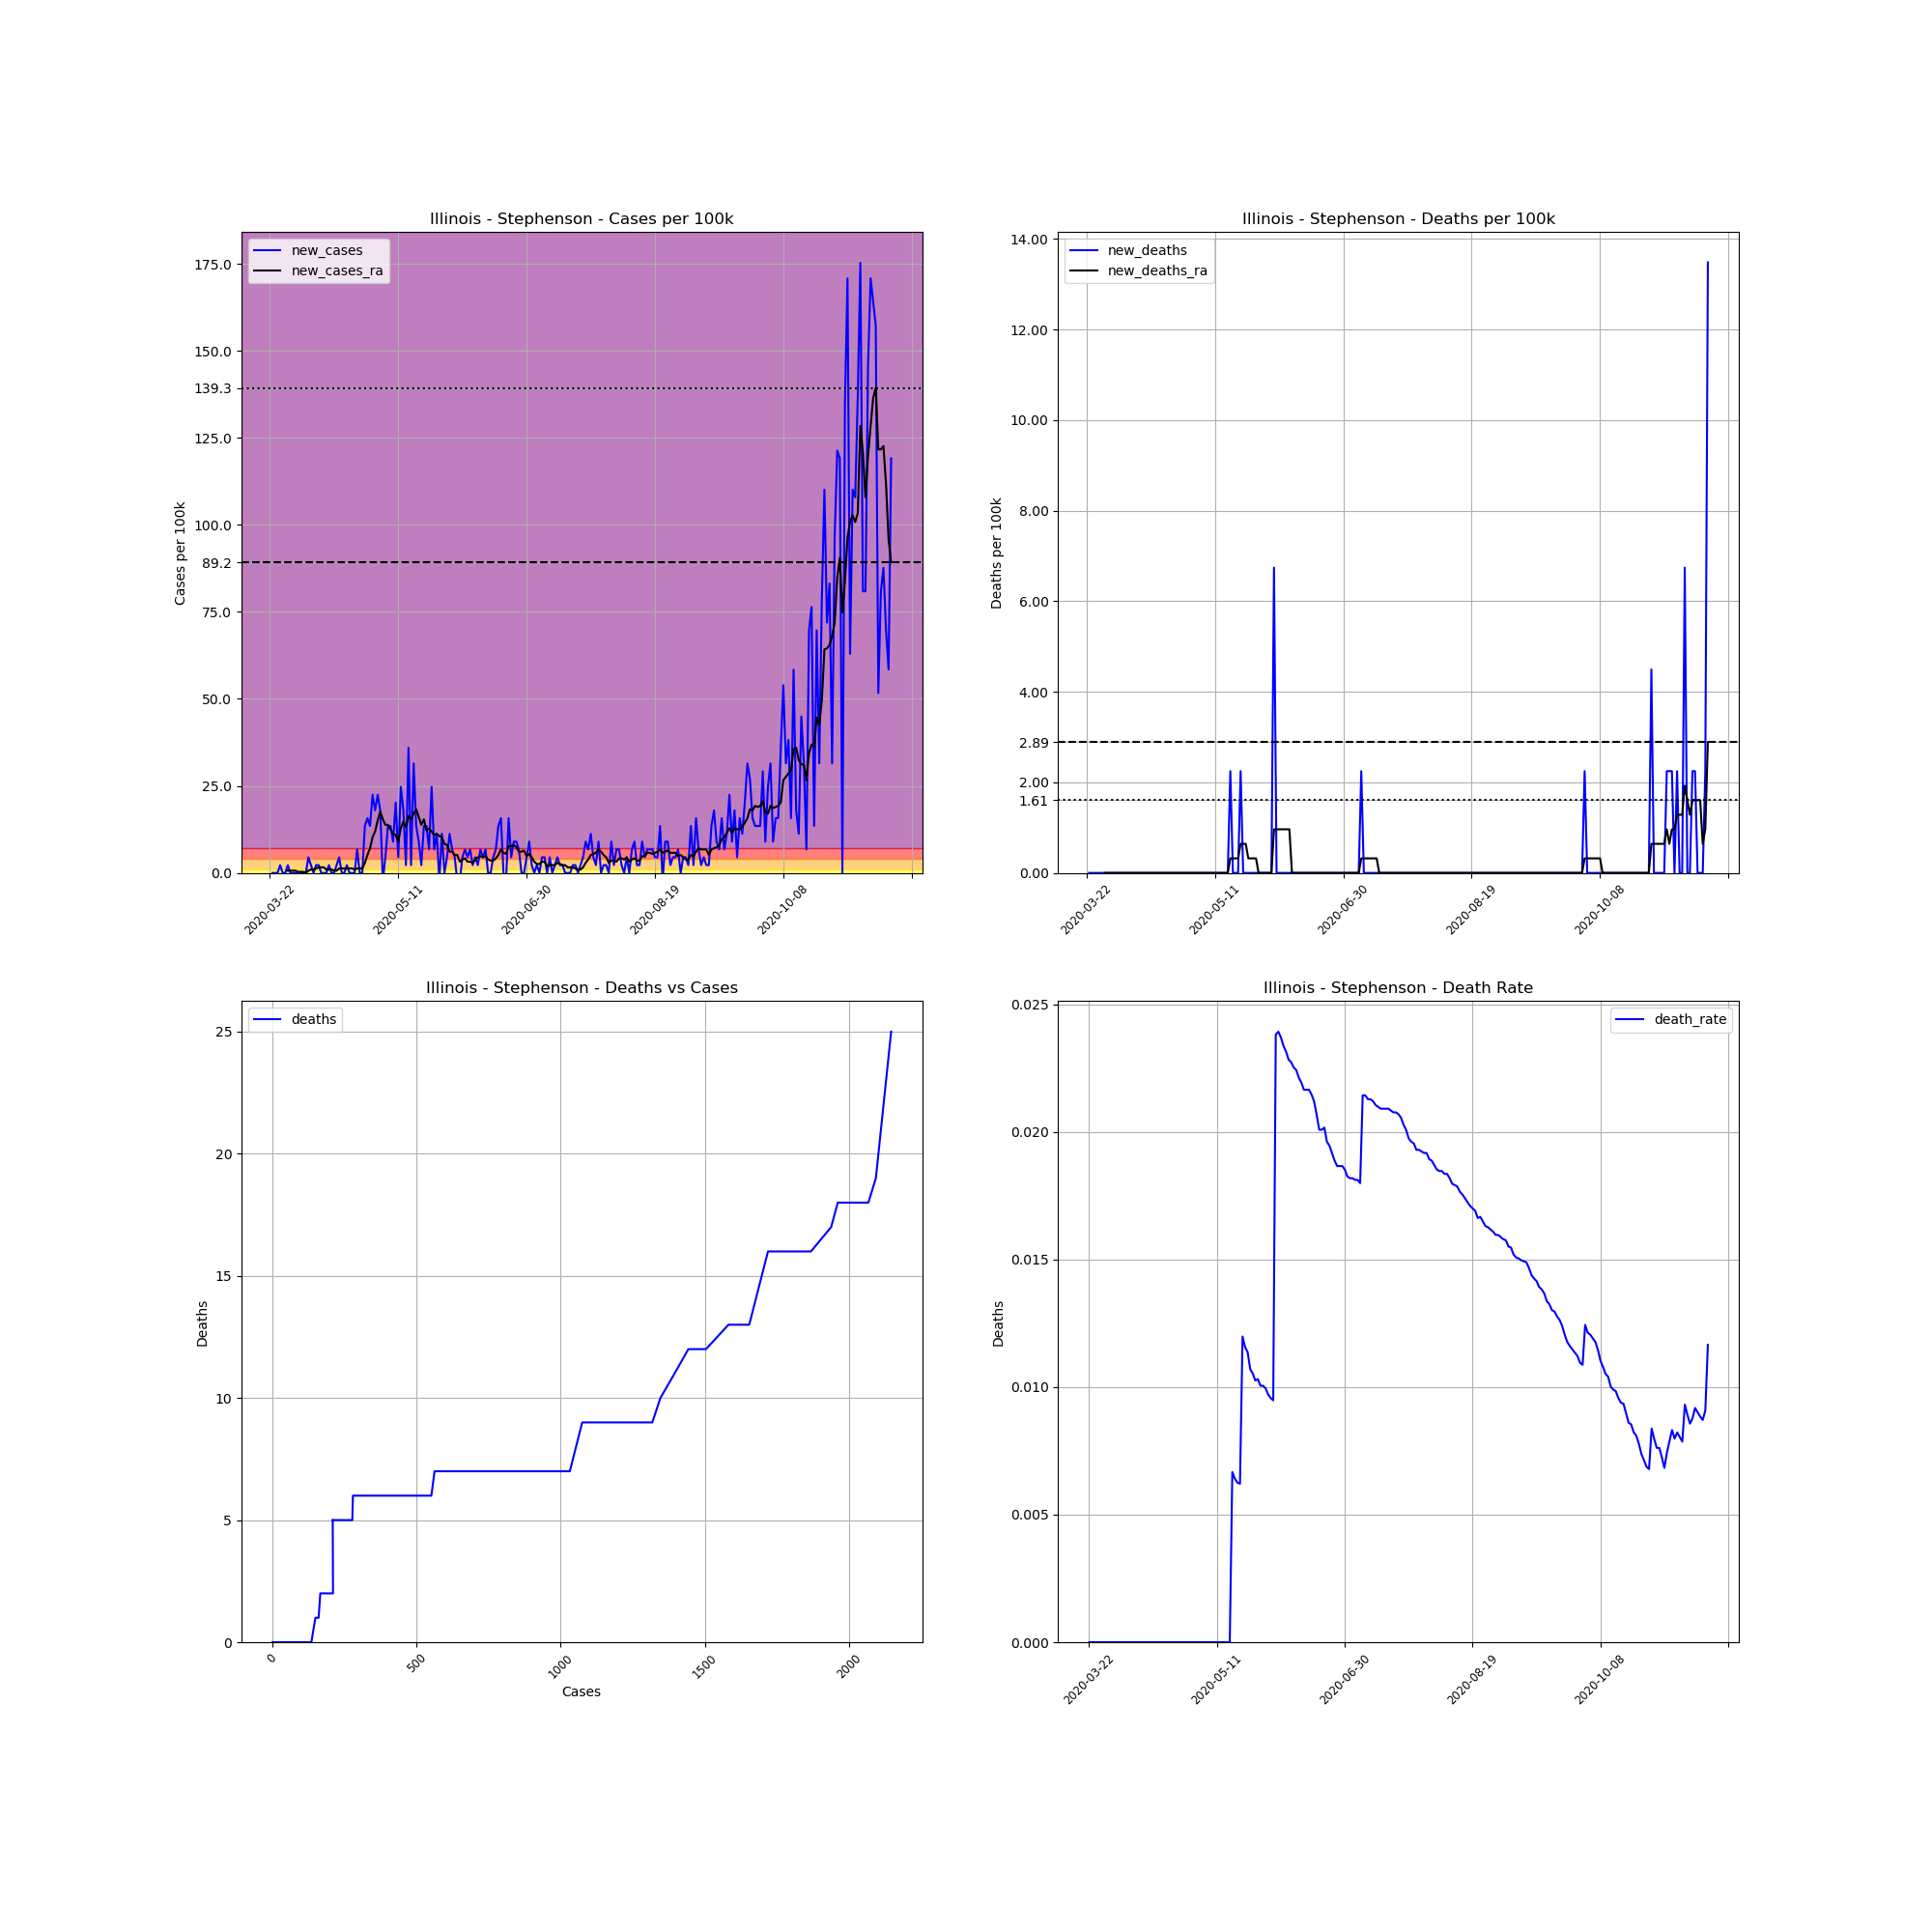

The data file committed next to this chart (first rows):
, date, county, state, fips, cases, deaths, COUNTY, STNAME, CTYNAME, POPESTIMATE2019, cases_per_100k, deaths_per_100k, death_rate, new_cases, new_deaths, new_cases_ra, new_deaths_ra
257772, 2020-03-22, Stephenson, Illinois, 17177, 1, 0, 177, Illinois, Stephenson, 44498, 2.247, 0.0, 0.0, , , , 
257773, 2020-03-23, Stephenson, Illinois, 17177, 1, 0, 177, Illinois, Stephenson, 44498, 2.247, 0.0, 0.0, 0.0, 0.0, , 
257774, 2020-03-24, Stephenson, Illinois, 17177, 1, 0, 177, Illinois, Stephenson, 44498, 2.247, 0.0, 0.0, 0.0, 0.0, , 
257775, 2020-03-25, Stephenson, Illinois, 17177, 1, 0, 177, Illinois, Stephenson, 44498, 2.247, 0.0, 0.0, 0.0, 0.0, , 
257776, 2020-03-26, Stephenson, Illinois, 17177, 2, 0, 177, Illinois, Stephenson, 44498, 4.495, 0.0, 0.0, 2.247, 0.0, , 
257777, 2020-03-27, Stephenson, Illinois, 17177, 2, 0, 177, Illinois, Stephenson, 44498, 4.495, 0.0, 0.0, 0.0, 0.0, , 
257778, 2020-03-28, Stephenson, Illinois, 17177, 2, 0, 177, Illinois, Stephenson, 44498, 4.495, 0.0, 0.0, 0.0, 0.0, , 
257779, 2020-03-29, Stephenson, Illinois, 17177, 3, 0, 177, Illinois, Stephenson, 44498, 6.742, 0.0, 0.0, 2.247, 0.0, 0.6421, 0.0
257780, 2020-03-30, Stephenson, Illinois, 17177, 3, 0, 177, Illinois, Stephenson, 44498, 6.742, 0.0, 0.0, 0.0, 0.0, 0.6421, 0.0
257781, 2020-03-31, Stephenson, Illinois, 17177, 3, 0, 177, Illinois, Stephenson, 44498, 6.742, 0.0, 0.0, 0.0, 0.0, 0.6421, 0.0
257782, 2020-04-01, Stephenson, Illinois, 17177, 3, 0, 177, Illinois, Stephenson, 44498, 6.742, 0.0, 0.0, 0.0, 0.0, 0.6421, 0.0
257783, 2020-04-02, Stephenson, Illinois, 17177, 3, 0, 177, Illinois, Stephenson, 44498, 6.742, 0.0, 0.0, 0.0, 0.0, 0.321, 0.0
257784, 2020-04-03, Stephenson, Illinois, 17177, 3, 0, 177, Illinois, Stephenson, 44498, 6.742, 0.0, 0.0, 0.0, 0.0, 0.321, 0.0
257785, 2020-04-04, Stephenson, Illinois, 17177, 3, 0, 177, Illinois, Stephenson, 44498, 6.742, 0.0, 0.0, 0.0, 0.0, 0.321, 0.0
257786, 2020-04-05, Stephenson, Illinois, 17177, 3, 0, 177, Illinois, Stephenson, 44498, 6.742, 0.0, 0.0, 0.0, 0.0, 0.0, 0.0
257787, 2020-04-06, Stephenson, Illinois, 17177, 5, 0, 177, Illinois, Stephenson, 44498, 11.24, 0.0, 0.0, 4.495, 0.0, 0.6421, 0.0
257788, 2020-04-07, Stephenson, Illinois, 17177, 6, 0, 177, Illinois, Stephenson, 44498, 13.48, 0.0, 0.0, 2.247, 0.0, 0.9631, 0.0
257789, 2020-04-08, Stephenson, Illinois, 17177, 6, 0, 177, Illinois, Stephenson, 44498, 13.48, 0.0, 0.0, 0.0, 0.0, 0.9631, 0.0
257790, 2020-04-09, Stephenson, Illinois, 17177, 7, 0, 177, Illinois, Stephenson, 44498, 15.73, 0.0, 0.0, 2.247, 0.0, 1.284, 0.0
257791, 2020-04-10, Stephenson, Illinois, 17177, 8, 0, 177, Illinois, Stephenson, 44498, 17.98, 0.0, 0.0, 2.247, 0.0, 1.605, 0.0
257792, 2020-04-11, Stephenson, Illinois, 17177, 8, 0, 177, Illinois, Stephenson, 44498, 17.98, 0.0, 0.0, 0.0, 0.0, 1.605, 0.0
257793, 2020-04-12, Stephenson, Illinois, 17177, 8, 0, 177, Illinois, Stephenson, 44498, 17.98, 0.0, 0.0, 0.0, 0.0, 1.605, 0.0
257794, 2020-04-13, Stephenson, Illinois, 17177, 8, 0, 177, Illinois, Stephenson, 44498, 17.98, 0.0, 0.0, 0.0, 0.0, 0.9631, 0.0
257795, 2020-04-14, Stephenson, Illinois, 17177, 9, 0, 177, Illinois, Stephenson, 44498, 20.23, 0.0, 0.0, 2.247, 0.0, 0.9631, 0.0
257796, 2020-04-15, Stephenson, Illinois, 17177, 9, 0, 177, Illinois, Stephenson, 44498, 20.23, 0.0, 0.0, 0.0, 0.0, 0.9631, 0.0
257797, 2020-04-16, Stephenson, Illinois, 17177, 9, 0, 177, Illinois, Stephenson, 44498, 20.23, 0.0, 0.0, 0.0, 0.0, 0.6421, 0.0
257798, 2020-04-17, Stephenson, Illinois, 17177, 10, 0, 177, Illinois, Stephenson, 44498, 22.47, 0.0, 0.0, 2.247, 0.0, 0.6421, 0.0
257799, 2020-04-18, Stephenson, Illinois, 17177, 12, 0, 177, Illinois, Stephenson, 44498, 26.97, 0.0, 0.0, 4.495, 0.0, 1.284, 0.0
257800, 2020-04-19, Stephenson, Illinois, 17177, 12, 0, 177, Illinois, Stephenson, 44498, 26.97, 0.0, 0.0, 0.0, 0.0, 1.284, 0.0
257801, 2020-04-20, Stephenson, Illinois, 17177, 12, 0, 177, Illinois, Stephenson, 44498, 26.97, 0.0, 0.0, 0.0, 0.0, 1.284, 0.0
257802, 2020-04-21, Stephenson, Illinois, 17177, 13, 0, 177, Illinois, Stephenson, 44498, 29.21, 0.0, 0.0, 2.247, 0.0, 1.284, 0.0
257803, 2020-04-22, Stephenson, Illinois, 17177, 13, 0, 177, Illinois, Stephenson, 44498, 29.21, 0.0, 0.0, 0.0, 0.0, 1.284, 0.0
257804, 2020-04-23, Stephenson, Illinois, 17177, 13, 0, 177, Illinois, Stephenson, 44498, 29.21, 0.0, 0.0, 0.0, 0.0, 1.284, 0.0
257805, 2020-04-24, Stephenson, Illinois, 17177, 13, 0, 177, Illinois, Stephenson, 44498, 29.21, 0.0, 0.0, 0.0, 0.0, 0.9631, 0.0
257806, 2020-04-25, Stephenson, Illinois, 17177, 16, 0, 177, Illinois, Stephenson, 44498, 35.96, 0.0, 0.0, 6.742, 0.0, 1.284, 0.0
257807, 2020-04-26, Stephenson, Illinois, 17177, 16, 0, 177, Illinois, Stephenson, 44498, 35.96, 0.0, 0.0, 0.0, 0.0, 1.284, 0.0
257808, 2020-04-27, Stephenson, Illinois, 17177, 16, 0, 177, Illinois, Stephenson, 44498, 35.96, 0.0, 0.0, 0.0, 0.0, 1.284, 0.0
257809, 2020-04-28, Stephenson, Illinois, 17177, 22, 0, 177, Illinois, Stephenson, 44498, 49.44, 0.0, 0.0, 13.48, 0.0, 2.889, 0.0
257810, 2020-04-29, Stephenson, Illinois, 17177, 29, 0, 177, Illinois, Stephenson, 44498, 65.17, 0.0, 0.0, 15.73, 0.0, 5.137, 0.0
257811, 2020-04-30, Stephenson, Illinois, 17177, 35, 0, 177, Illinois, Stephenson, 44498, 78.66, 0.0, 0.0, 13.48, 0.0, 7.063, 0.0
257812, 2020-05-01, Stephenson, Illinois, 17177, 45, 0, 177, Illinois, Stephenson, 44498, 101.1, 0.0, 0.0, 22.47, 0.0, 10.27, 0.0
257813, 2020-05-02, Stephenson, Illinois, 17177, 53, 0, 177, Illinois, Stephenson, 44498, 119.1, 0.0, 0.0, 17.98, 0.0, 11.88, 0.0
257814, 2020-05-03, Stephenson, Illinois, 17177, 63, 0, 177, Illinois, Stephenson, 44498, 141.6, 0.0, 0.0, 22.47, 0.0, 15.09, 0.0
257815, 2020-05-04, Stephenson, Illinois, 17177, 71, 0, 177, Illinois, Stephenson, 44498, 159.6, 0.0, 0.0, 17.98, 0.0, 17.66, 0.0
257816, 2020-05-05, Stephenson, Illinois, 17177, 70, 0, 177, Illinois, Stephenson, 44498, 157.3, 0.0, 0.0, -2.247, 0.0, 15.41, 0.0
257817, 2020-05-06, Stephenson, Illinois, 17177, 72, 0, 177, Illinois, Stephenson, 44498, 161.8, 0.0, 0.0, 4.495, 0.0, 13.8, 0.0
257818, 2020-05-07, Stephenson, Illinois, 17177, 78, 0, 177, Illinois, Stephenson, 44498, 175.3, 0.0, 0.0, 13.48, 0.0, 13.8, 0.0
257819, 2020-05-08, Stephenson, Illinois, 17177, 84, 0, 177, Illinois, Stephenson, 44498, 188.8, 0.0, 0.0, 13.48, 0.0, 12.52, 0.0
257820, 2020-05-09, Stephenson, Illinois, 17177, 88, 0, 177, Illinois, Stephenson, 44498, 197.8, 0.0, 0.0, 8.989, 0.0, 11.24, 0.0
257821, 2020-05-10, Stephenson, Illinois, 17177, 97, 0, 177, Illinois, Stephenson, 44498, 218, 0.0, 0.0, 20.23, 0.0, 10.92, 0.0
257822, 2020-05-11, Stephenson, Illinois, 17177, 99, 0, 177, Illinois, Stephenson, 44498, 222.5, 0.0, 0.0, 4.495, 0.0, 8.989, 0.0
257823, 2020-05-12, Stephenson, Illinois, 17177, 110, 0, 177, Illinois, Stephenson, 44498, 247.2, 0.0, 0.0, 24.72, 0.0, 12.84, 0.0
257824, 2020-05-13, Stephenson, Illinois, 17177, 118, 0, 177, Illinois, Stephenson, 44498, 265.2, 0.0, 0.0, 17.98, 0.0, 14.77, 0.0
257825, 2020-05-14, Stephenson, Illinois, 17177, 119, 0, 177, Illinois, Stephenson, 44498, 267.4, 0.0, 0.0, 2.247, 0.0, 13.16, 0.0
257826, 2020-05-15, Stephenson, Illinois, 17177, 135, 0, 177, Illinois, Stephenson, 44498, 303.4, 0.0, 0.0, 35.96, 0.0, 16.37, 0.0
257827, 2020-05-16, Stephenson, Illinois, 17177, 136, 0, 177, Illinois, Stephenson, 44498, 305.6, 0.0, 0.0, 2.247, 0.0, 15.41, 0.0
257828, 2020-05-17, Stephenson, Illinois, 17177, 150, 1, 177, Illinois, Stephenson, 44498, 337.1, 2.247, 0.006667, 31.46, 2.247, 17.02, 0.321
257829, 2020-05-18, Stephenson, Illinois, 17177, 156, 1, 177, Illinois, Stephenson, 44498, 350.6, 2.247, 0.00641, 13.48, 0.0, 18.3, 0.321
257830, 2020-05-19, Stephenson, Illinois, 17177, 160, 1, 177, Illinois, Stephenson, 44498, 359.6, 2.247, 0.00625, 8.989, 0.0, 16.05, 0.321
257831, 2020-05-20, Stephenson, Illinois, 17177, 161, 1, 177, Illinois, Stephenson, 44498, 361.8, 2.247, 0.006211, 2.247, 0.0, 13.8, 0.321
... 183 more rows
